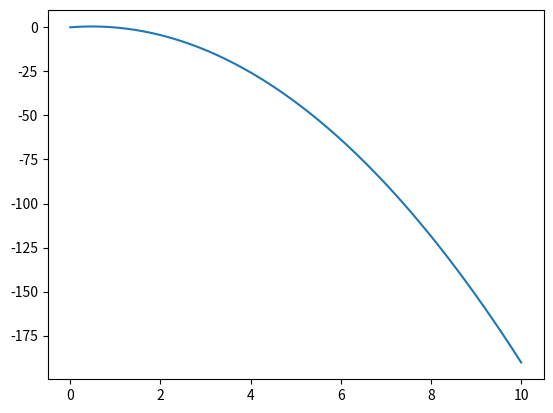

Here is the Python script that generated this plot:
# Initial velocity (v0) = 2 m/s
# Initial height   (h0) = 5 m
# Gravity          (g)  = 9.81 m/s
# Height of pulley (H)  = 10 m
# Radius of pulley (R)  = 1 m
# Length of rope   (L)  = 15 m
# Masses           (m1) = 2 kg
#                  (m2) = 5 kg

from numpy import *
from matplotlib import *
import matplotlib.pyplot as plt

m1 = 2
m2 = 5
g = -9.81
v0 = 2
a = ((m2 - m1) * g) / (m1 + m2)
t = linspace(0, 10)


def height(time):
    h = v0 * time + 0.5 * a * time ** 2
    return h


heights = height(t)
print(heights)

plt.plot(t, heights)
plt.show()
